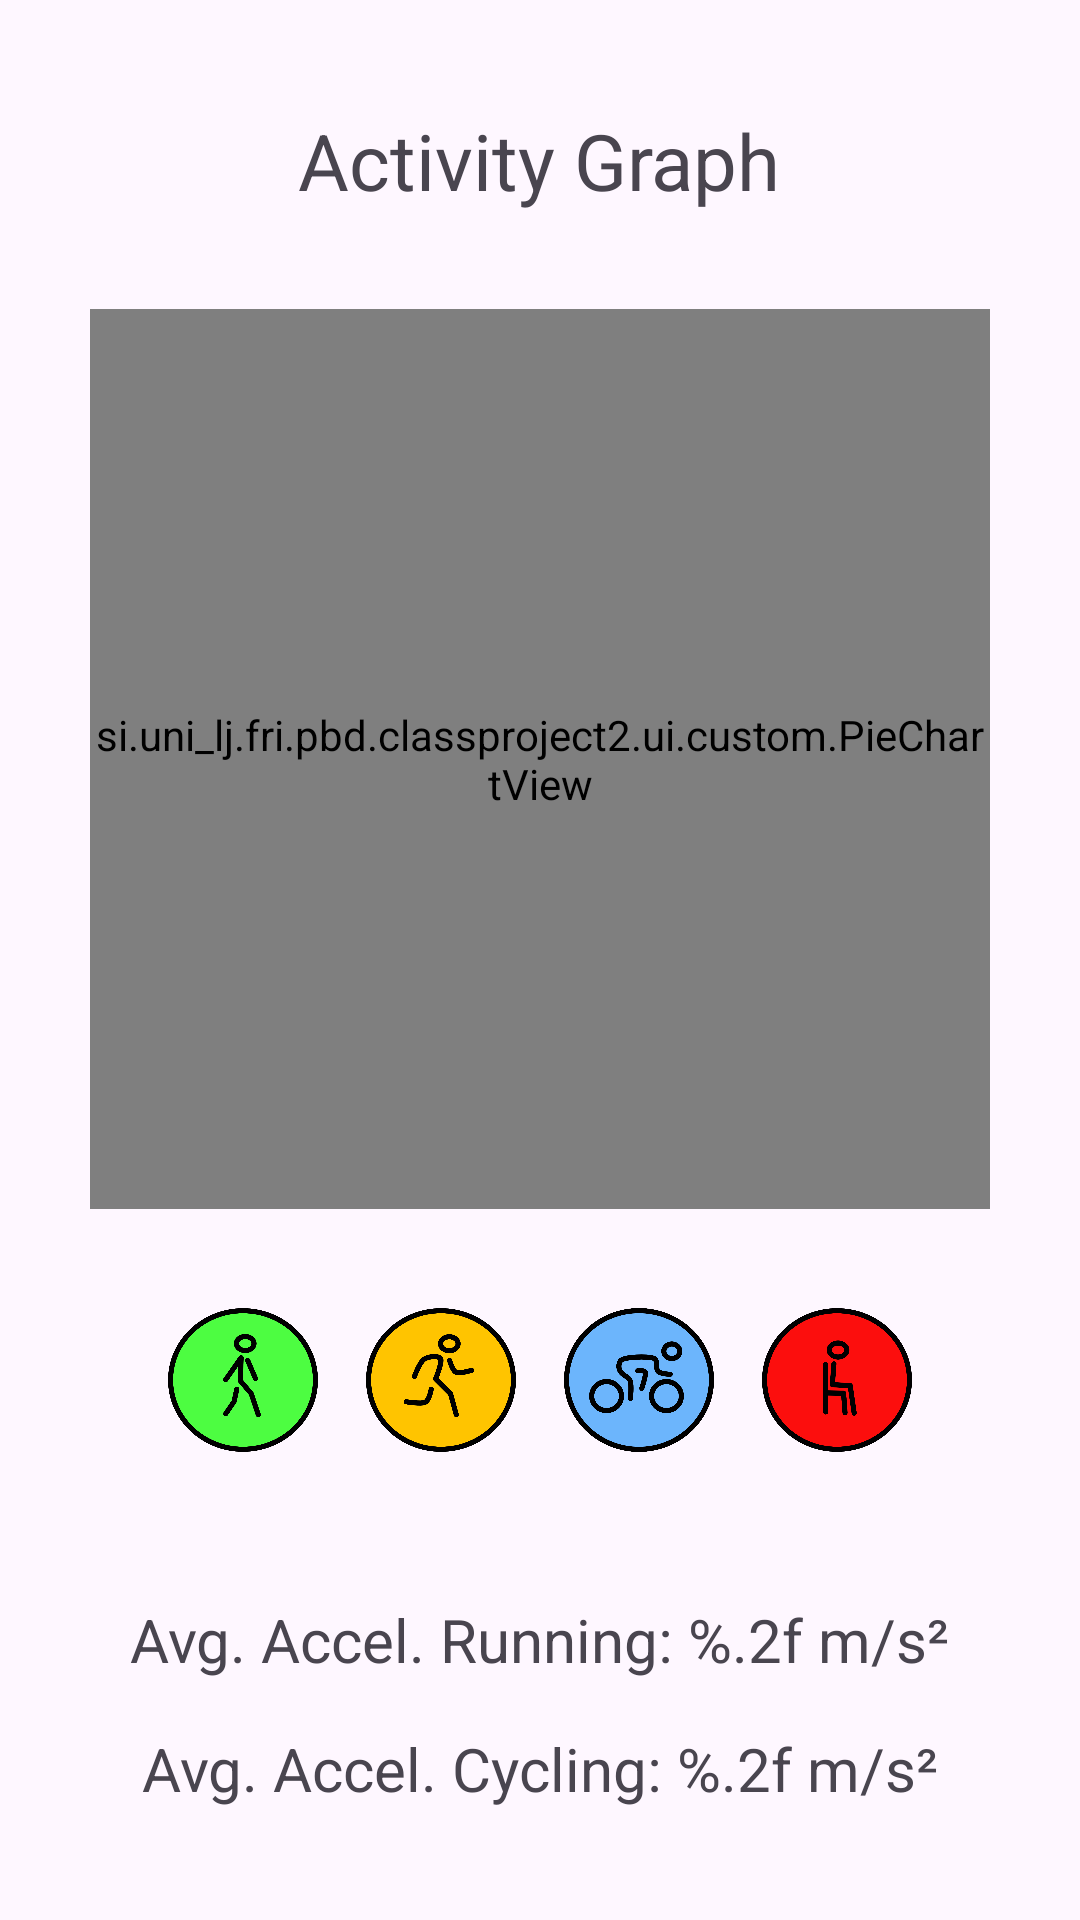

Layout XML and referenced resources for this Android screen:
<!-- AndroidManifest.xml: application theme Theme.ClassProject2 -->
<!-- res/layout/fragment_dashboard.xml -->
<?xml version="1.0" encoding="utf-8"?>
<LinearLayout xmlns:android="http://schemas.android.com/apk/res/android"
    android:layout_width="match_parent"
    android:layout_height="match_parent"
    android:orientation="vertical"
    android:paddingTop="20dp">

    
    <TextView
        android:id="@+id/tv_activity_breakdown"
        android:layout_width="wrap_content"
        android:layout_height="wrap_content"
        android:layout_gravity="center"
        android:layout_marginTop="16dp"
        android:layout_marginBottom="16dp"
        android:text="@string/dashboard_header"
        android:textSize="26sp" />

    <si.uni_lj.fri.pbd.classproject2.ui.custom.PieChartView
        android:id="@+id/pieChartView"
        android:layout_width="300dp"
        android:layout_height="300dp"
        android:layout_gravity="center"
        android:layout_marginTop="16dp"
        android:layout_marginBottom="16dp" />

    <LinearLayout
        android:id="@+id/sports_legend"
        android:layout_width="match_parent"
        android:layout_height="wrap_content"
        android:layout_gravity="bottom"
        android:layout_marginBottom="16dp"
        android:gravity="center"
        android:orientation="horizontal"
        android:padding="8dp">

        <ImageView
            android:layout_width="50dp"
            android:layout_height="50dp"
            android:layout_margin="8dp"
            android:contentDescription="@string/walking_icon"
            android:src="@drawable/walking_icon" />

        <ImageView
            android:layout_width="50dp"
            android:layout_height="50dp"
            android:layout_margin="8dp"
            android:contentDescription="@string/running_icon"
            android:src="@drawable/running_icon" />

        <ImageView
            android:layout_width="50dp"
            android:layout_height="50dp"
            android:layout_margin="8dp"
            android:contentDescription="@string/cycling_icon"
            android:src="@drawable/cycling_icon" />

        <ImageView
            android:layout_width="50dp"
            android:layout_height="50dp"
            android:layout_margin="8dp"
            android:contentDescription="@string/idle_icon"
            android:src="@drawable/idle_icon" />

    </LinearLayout>

    
    <TextView
        android:id="@+id/tv_avg_acceleration_running"
        android:layout_width="wrap_content"
        android:layout_height="35dp"
        android:layout_gravity="center"
        android:layout_marginTop="16dp"
        android:layout_marginBottom="8dp"
        android:text="@string/avg_acceleration_running"
        android:textSize="20sp" />

    <TextView
        android:id="@+id/tv_avg_acceleration_cycling"
        android:layout_width="wrap_content"
        android:layout_height="wrap_content"
        android:layout_gravity="center"
        android:layout_marginBottom="32dp"
        android:text="@string/avg_acceleration_cycling"
        android:textSize="20sp" />

    
    <TextView
        android:id="@+id/tv_steps_taken"
        android:layout_width="wrap_content"
        android:layout_height="wrap_content"
        android:layout_gravity="center"
        android:gravity="center"
        android:text="@string/steps_taken"
        android:textSize="28sp" />

</LinearLayout>
<!-- resources referenced by this layout -->
<resources>
  <!-- drawable cycling_icon: png bitmap (drawable, 74420 bytes) -->
  <!-- drawable idle_icon: png bitmap (drawable, 48198 bytes) -->
  <!-- drawable running_icon: png bitmap (drawable, 53274 bytes) -->
  <!-- drawable walking_icon: png bitmap (drawable, 57955 bytes) -->
  <string name="avg_acceleration_cycling">Avg. Accel. Cycling: %.2f m/s²</string>
  <string name="avg_acceleration_running">Avg. Accel. Running: %.2f m/s²</string>
  <string name="cycling_icon">Cycling</string>
  <string name="dashboard_header">Activity Graph</string>
  <string name="idle_icon">Idle</string>
  <string name="running_icon">Running</string>
  <string name="steps_taken">Steps Taken: %d</string>
  <string name="walking_icon">Walking</string>
  <style name="Theme.ClassProject2" parent="Base.Theme.ClassProject2" />
  <style name="Base.Theme.ClassProject2" parent="Theme.Material3.DayNight.NoActionBar">
          
          
      </style>
</resources>
